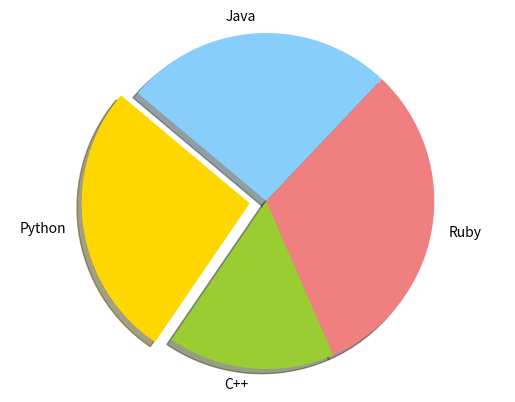

The matplotlib source for this figure:
import matplotlib.pyplot as pl

#data to plot
labels=["Python","C++","Ruby","Java"]
sizes=[215,130,254,210]
colors=["gold","yellowgreen","lightcoral","lightskyblue"]
explode=[0.1,0,0,0]

#plot
pl.pie(sizes,labels=labels,explode=explode,colors=colors,shadow=True,startangle=140)#startangle:-distance b/w starting point ofgraph to 90 degree.
pl.axis("equal")

pl.show()
